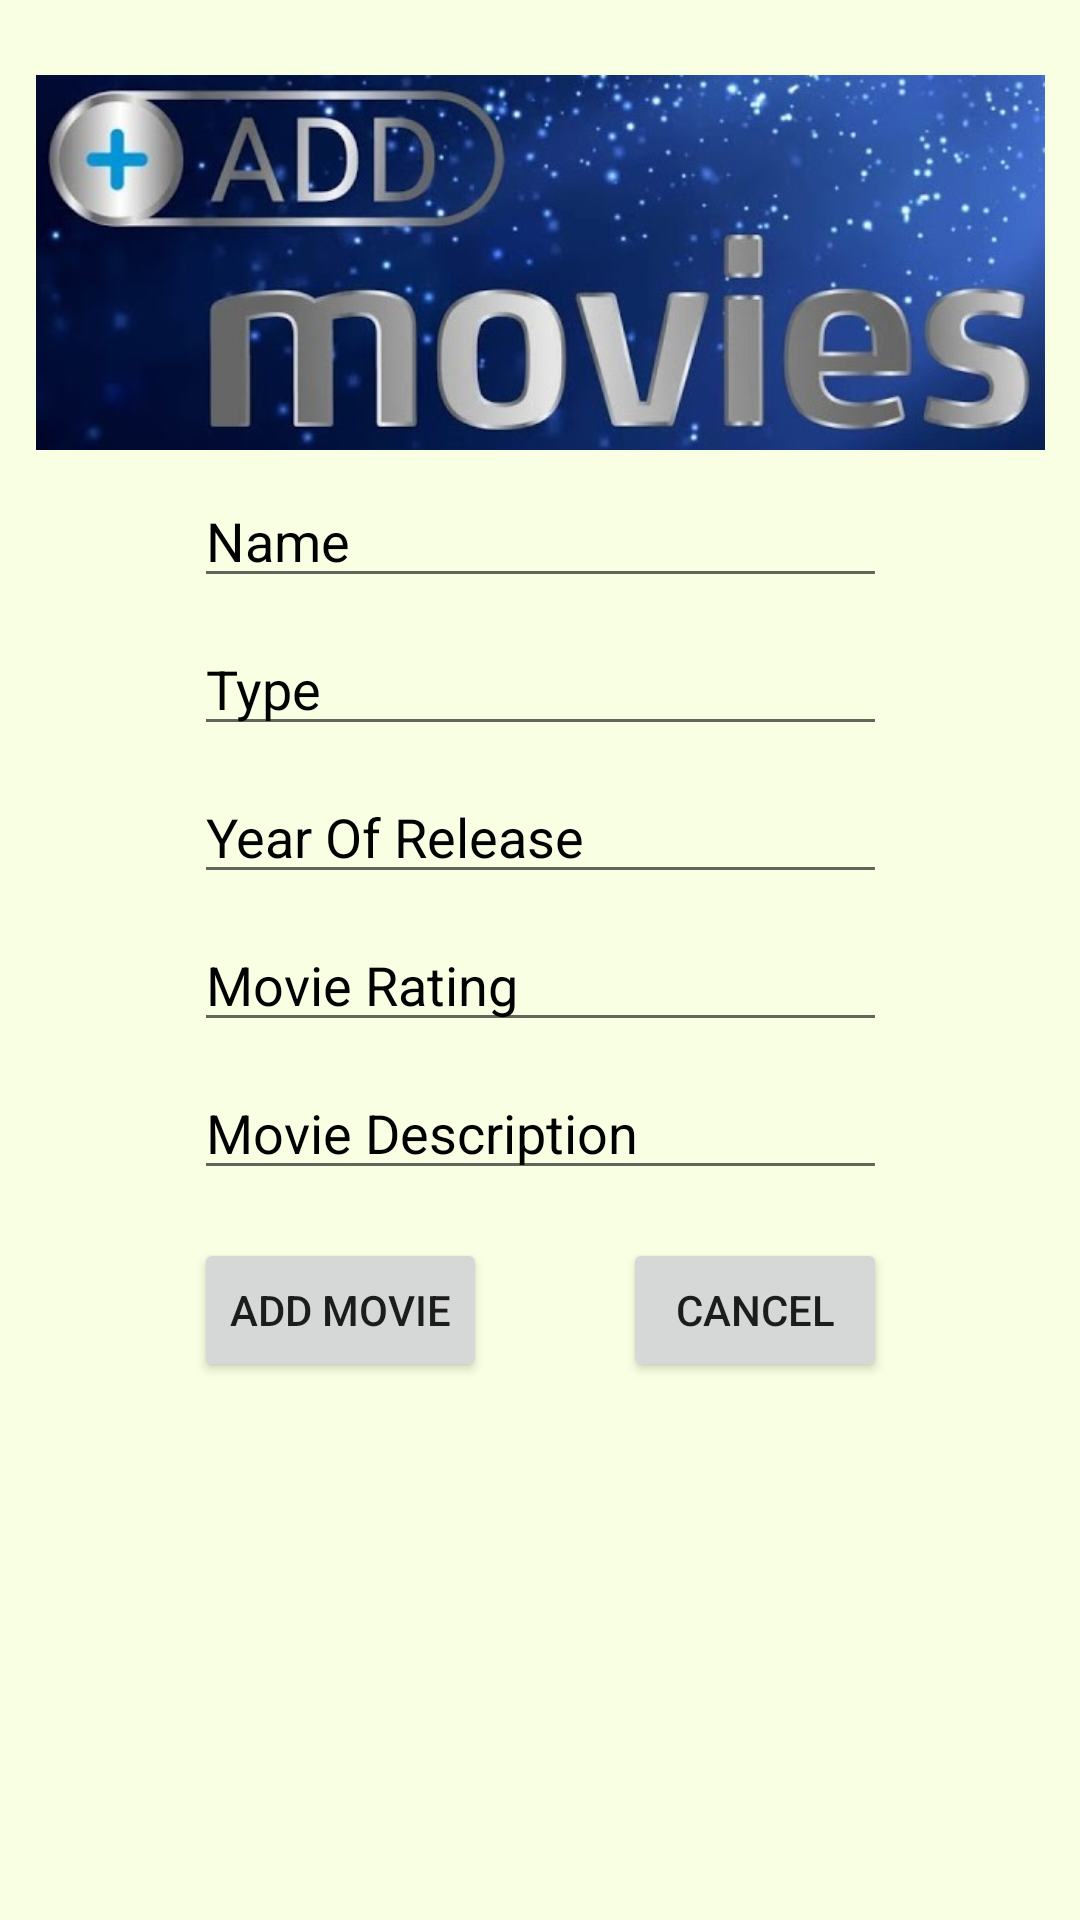

Produce the Android XML layout that renders to this screen, including the resource entries it uses.
<!-- AndroidManifest.xml: application theme Theme.TPFMassonNicolas -->
<!-- res/layout/activity_add_movie.xml -->
<?xml version="1.0" encoding="utf-8"?>
<androidx.constraintlayout.widget.ConstraintLayout xmlns:android="http://schemas.android.com/apk/res/android"
    xmlns:app="http://schemas.android.com/apk/res-auto"
    xmlns:tools="http://schemas.android.com/tools"
    android:layout_width="match_parent"
    android:layout_height="match_parent"
    android:background="#F8FFE2"
    tools:context=".AddMovie">

    <ImageView
        android:id="@+id/imageView"
        android:layout_width="wrap_content"
        android:layout_height="125dp"
        android:layout_marginTop="25dp"
        android:scaleType="centerInside"
        app:layout_constraintEnd_toEndOf="parent"
        app:layout_constraintStart_toStartOf="parent"
        app:layout_constraintTop_toTopOf="parent"
        app:srcCompat="@drawable/addmovie3" />


    <EditText
        android:id="@+id/etvNameAddMovie"
        android:layout_width="wrap_content"
        android:layout_height="wrap_content"
        android:layout_marginTop="8dp"
        android:ems="11"
        android:hint="@string/Name"
        android:importantForAutofill="no"
        android:inputType="textPersonName"
        android:textAlignment="textStart"
        android:textColor="@color/black"
        android:textColorHint="@color/black"
        app:layout_constraintEnd_toEndOf="@+id/imageView"
        app:layout_constraintStart_toStartOf="@+id/imageView"
        app:layout_constraintTop_toBottomOf="@+id/imageView" />

    <EditText
        android:id="@+id/etvTypeAddMovie"
        android:layout_width="wrap_content"
        android:layout_height="wrap_content"
        android:layout_marginTop="8dp"
        android:ems="11"
        android:hint="@string/Type"
        android:importantForAutofill="no"
        android:inputType="textPersonName"
        android:textAlignment="textStart"
        android:textColor="@color/black"
        android:textColorHint="@color/black"
        app:layout_constraintEnd_toEndOf="@+id/etvNameAddMovie"
        app:layout_constraintStart_toStartOf="@+id/etvNameAddMovie"
        app:layout_constraintTop_toBottomOf="@+id/etvNameAddMovie" />

    <EditText
        android:id="@+id/etvYearAddMovie"
        android:layout_width="wrap_content"
        android:layout_height="wrap_content"
        android:layout_marginTop="8dp"
        android:ems="11"
        android:hint="@string/Year_Of_Release"
        android:importantForAutofill="no"
        android:inputType="numberDecimal"
        android:textAlignment="textStart"
        android:textColor="@color/black"
        android:textColorHint="@color/black"
        app:layout_constraintEnd_toEndOf="@+id/etvTypeAddMovie"
        app:layout_constraintStart_toStartOf="@+id/etvTypeAddMovie"
        app:layout_constraintTop_toBottomOf="@+id/etvTypeAddMovie" />

    <EditText
        android:id="@+id/etvMovieRatingAddMovie"
        android:layout_width="wrap_content"
        android:layout_height="wrap_content"
        android:layout_marginTop="8dp"
        android:ems="11"
        android:hint="@string/Movie_Rating"
        android:importantForAutofill="no"
        android:inputType="numberDecimal"
        android:textAlignment="textStart"
        android:textColor="@color/black"
        android:textColorHint="@color/black"
        app:layout_constraintEnd_toEndOf="@+id/etvYearAddMovie"
        app:layout_constraintStart_toStartOf="@+id/etvYearAddMovie"
        app:layout_constraintTop_toBottomOf="@+id/etvYearAddMovie" />

    <EditText
        android:id="@+id/etvMovieDescriptionAddMovie"
        android:layout_width="wrap_content"
        android:layout_height="wrap_content"
        android:layout_marginTop="8dp"
        android:ems="11"
        android:hint="@string/Movie_Description"
        android:importantForAutofill="no"
        android:inputType="textPersonName"
        android:textAlignment="textStart"
        android:textColor="@color/black"
        android:textColorHint="@color/black"
        app:layout_constraintEnd_toEndOf="@+id/etvMovieRatingAddMovie"
        app:layout_constraintStart_toStartOf="@+id/etvMovieRatingAddMovie"
        app:layout_constraintTop_toBottomOf="@+id/etvMovieRatingAddMovie" />

    <Button
        android:id="@+id/btJoinAddMovie"
        android:layout_width="wrap_content"
        android:layout_height="wrap_content"
        android:layout_marginTop="16dp"
        android:onClick="joinAdd"
        android:text="@string/Add_Movie"
        app:layout_constraintStart_toStartOf="@+id/etvNameAddMovie"
        app:layout_constraintTop_toBottomOf="@+id/etvMovieDescriptionAddMovie" />

    <Button
        android:id="@+id/btCancelAddMovie"
        android:layout_width="wrap_content"
        android:layout_height="wrap_content"
        android:layout_marginTop="16dp"
        android:onClick="cancelMovie"
        android:text="@string/Cancel"
        app:layout_constraintEnd_toEndOf="@+id/etvNameAddMovie"
        app:layout_constraintTop_toBottomOf="@+id/etvMovieDescriptionAddMovie" />

</androidx.constraintlayout.widget.ConstraintLayout>
<!-- resources referenced by this layout -->
<resources>
  <!-- drawable addmovie3: jpg bitmap (drawable, 49211 bytes) -->
  <string name="Add_Movie">Add Movie</string>
  <string name="Cancel">Cancel</string>
  <string name="Movie_Description">Movie Description</string>
  <string name="Movie_Rating">Movie Rating</string>
  <string name="Name">Name</string>
  <string name="Type">Type</string>
  <string name="Year_Of_Release">Year Of Release</string>
  <style name="Theme.TPFMassonNicolas" parent="Theme.MaterialComponents.DayNight.DarkActionBar">
          
          <item name="colorPrimary">@color/purple_500</item>
          <item name="colorPrimaryVariant">@color/purple_700</item>
          <item name="colorOnPrimary">@color/white</item>
          
          <item name="colorSecondary">@color/teal_200</item>
          <item name="colorSecondaryVariant">@color/teal_700</item>
          <item name="colorOnSecondary">@color/black</item>
          
          <item name="android:statusBarColor" tools:targetApi="l">?attr/colorPrimaryVariant</item>
          
      </style>
  <!-- not gathered from this repository: default colours our renderer supplied (Android Studio template values) -->
  <color name="purple_500">#FF6200EE</color>
  <color name="purple_700">#FF3700B3</color>
  <color name="teal_200">#FF03DAC5</color>
  <color name="teal_700">#FF018786</color>
  <color name="black">#FF000000</color>
  <color name="white">#FFFFFFFF</color>
</resources>
